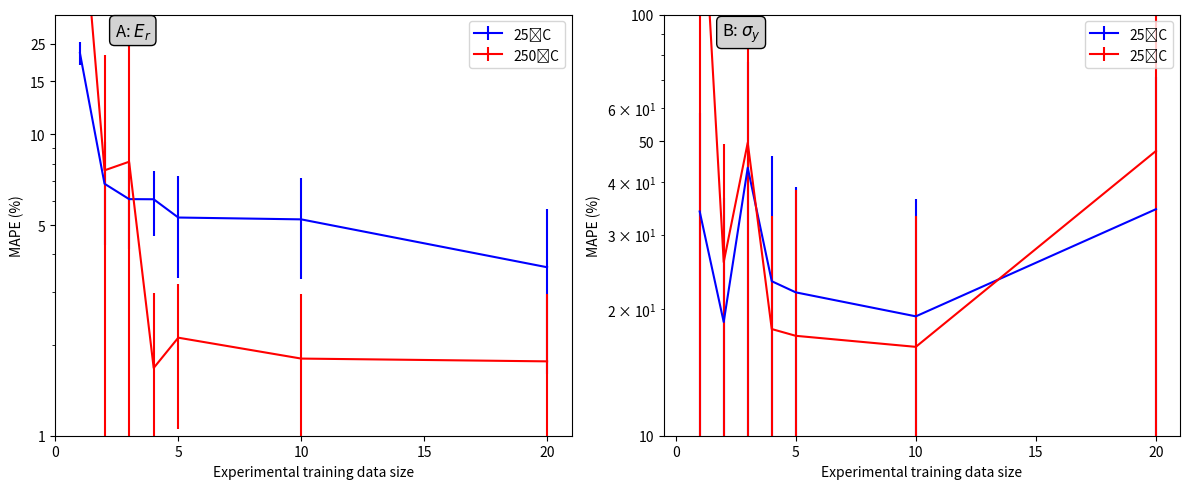

Generate this figure with matplotlib: (Note: this script raises an exception after producing the figure.)
import numpy as np
import matplotlib.pyplot as plt

n = [1, 2, 3, 4, 5, 10, 20]
n1 = n
# 25˚C
Ti25E = [18.619205, 6.8593493, 6.0983825, 6.091887, 5.298505, 5.2244196, 3.6239312]
εTi25E = [1.6743975, 2.5646875, 1.9379541, 1.4813129, 1.9537387, 1.9212662, 2.01604]
Ti25σ = [34.068943, 18.617916, 43.272, 23.271488, 21.895184, 19.204937, 34.49958]
εTi25σ = [24.325975, 18.127224, 33.714092, 22.803173, 17.10482, 17.321714, 36.6192]
# 250˚C
Ti250E = [70.95709, 7.5985556, 8.114405, 1.6784289, 2.1151547, 1.8030748, 1.7651669]
εTi250E = [31.052818, 10.786752, 13.492649, 1.3040054, 1.0622171, 1.1414853, 1.182222]
Ti250σ = [261.21823, 25.825928, 49.60928, 17.916042, 17.266216, 16.254345, 47.430775]
εTi250σ = [270.2345, 23.495884, 65.91791, 15.266485, 21.114838, 16.953184, 59.20635]

fig, (ax1, ax2) = plt.subplots(1, 2, figsize=(12, 5))
ax1.errorbar(n, Ti25E, yerr = εTi25E, color = 'blue', label = "25˚C")
ax1.errorbar(n, Ti250E, yerr = εTi250E, color = 'red', label = "250˚C")
ax1.set_yscale('log')
ax1.set_ylim([1, 25])
ax1.set_xlim([0, 21])
ax1.set_xticks([0, 5, 10, 15, 20])
ax1.set_yticks([1, 5, 10, 15, 20])
ax1.set_yticklabels([1, 5, 10, 15, 25])
ax1.legend()
ax1.set_ylabel("MAPE (%)")
ax1.set_xlabel("Experimental training data size")
ax1.annotate("A: $E_{r}$", xy=(0.15, 0.95), xycoords="axes fraction",
              fontsize=12, ha="center",
              bbox=dict(boxstyle="round,pad=0.3", edgecolor="black", facecolor="lightgray"))

ax2.errorbar(n1, Ti25σ, yerr = εTi25σ, color = 'blue', label = "25˚C")
ax2.errorbar(n1, Ti250σ, yerr = εTi250σ, color = 'red', label = "25˚C")
ax2.set_yscale('log')
ax2.set_ylim([10, 100])
ax2.set_xlim([-0.5, 21])
ax2.set_xticks([0, 5, 10, 15, 20])
ax2.set_yticks([10, 50, 100])
ax2.set_yticklabels([10, 50, 100])
ax2.legend()
ax2.set_ylabel("MAPE (%)")
ax2.set_xlabel("Experimental training data size")
plt.subplots_adjust(bottom=0.180)
fig.tight_layout()
ax2.annotate("B: $\sigma_{y}$", xy=(0.15, 0.95), xycoords="axes fraction",
              fontsize=12, ha="center",
              bbox=dict(boxstyle="round,pad=0.3", edgecolor="black", facecolor="lightgray"))
plt.savefig("/Users/<user>/Desktop/figure1.jpeg", dpi=800, bbox_inches="tight")
plt.show()